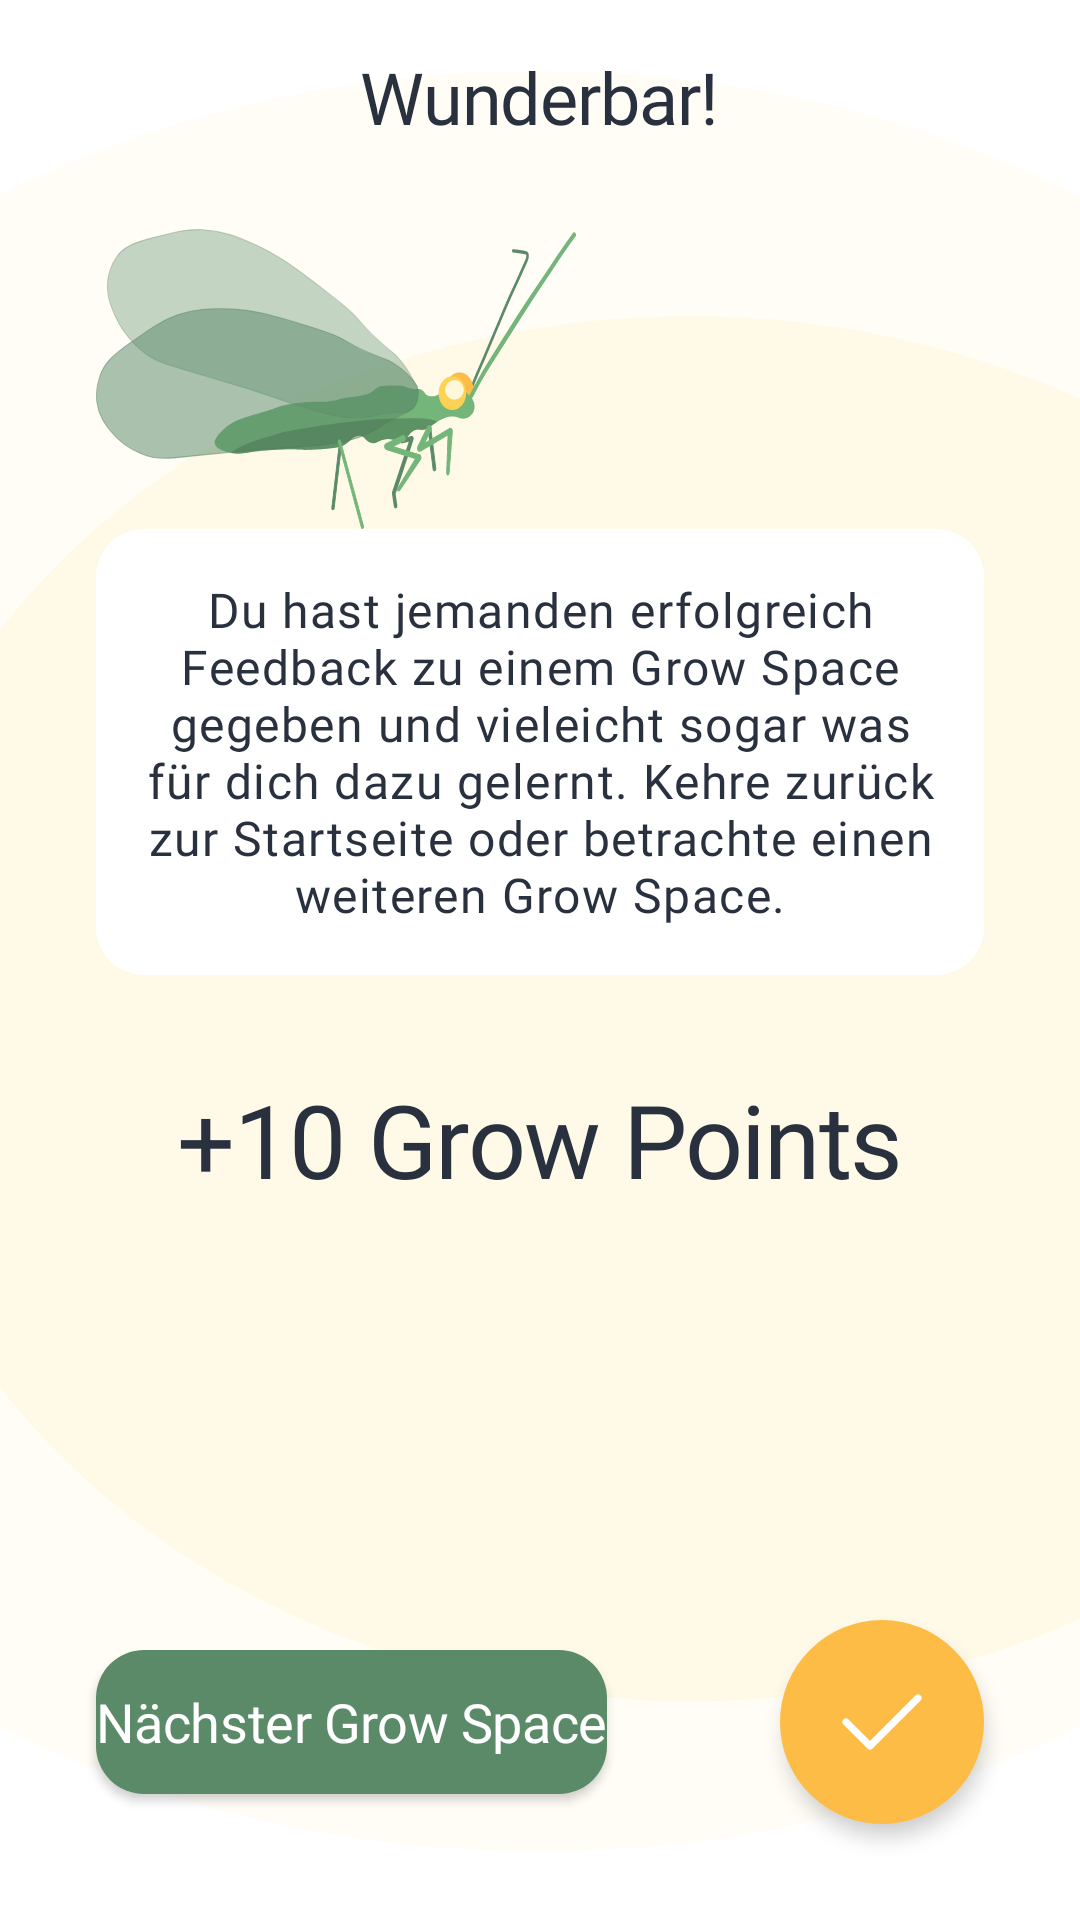

Write the Android layout XML for this screen, with the resource values it uses.
<!-- AndroidManifest.xml: application theme Theme.ResrClient -->
<!-- res/layout/activity_sent_review.xml -->
<?xml version="1.0" encoding="utf-8"?>
<androidx.constraintlayout.widget.ConstraintLayout xmlns:android="http://schemas.android.com/apk/res/android"
    xmlns:app="http://schemas.android.com/apk/res-auto"
    xmlns:tools="http://schemas.android.com/tools"
    android:layout_width="match_parent"
    android:layout_height="match_parent">

    <View
        android:id="@+id/view11"
        android:layout_width="0dp"
        android:layout_height="0dp"
        android:background="@drawable/transparent_bg_element_2"
        app:layout_constraintBottom_toBottomOf="parent"
        app:layout_constraintEnd_toEndOf="parent"
        app:layout_constraintHorizontal_bias="0.0"
        app:layout_constraintStart_toStartOf="parent"
        app:layout_constraintTop_toTopOf="parent"
        app:layout_constraintVertical_bias="0.0" />

    <View
        android:id="@+id/view12"
        android:layout_width="160dp"
        android:layout_height="100dp"
        android:background="@drawable/ic__10923_florfliege"
        app:layout_constraintBottom_toTopOf="@+id/textView10"
        app:layout_constraintStart_toStartOf="@+id/textView10" />

    <TextView
        android:id="@+id/textView10"
        android:layout_width="0dp"
        android:layout_height="wrap_content"
        android:layout_marginStart="32dp"
        android:layout_marginLeft="32dp"
        android:layout_marginTop="128dp"
        android:layout_marginEnd="32dp"
        android:layout_marginRight="32dp"
        android:background="@drawable/input_field"
        android:fontFamily="@font/nunito"
        android:gravity="center"
        android:padding="16dp"
        android:text="Du hast jemanden erfolgreich Feedback zu einem Grow Space gegeben und vieleicht sogar was für dich dazu gelernt. Kehre zurück zur Startseite oder betrachte einen weiteren Grow Space."
        android:textAppearance="@style/B1"
        android:textColor="@color/fontcolor"
        app:layout_constraintEnd_toEndOf="parent"
        app:layout_constraintHorizontal_bias="0.0"
        app:layout_constraintStart_toStartOf="parent"
        app:layout_constraintTop_toBottomOf="@+id/textView5" />

    <TextView
        android:id="@+id/textView5"
        android:layout_width="wrap_content"
        android:layout_height="wrap_content"
        android:layout_marginTop="16dp"
        android:fontFamily="@font/comfortaa"
        android:text="Wunderbar!"
        android:textAppearance="@style/H1"
        android:textColor="@color/fontcolor"
        app:layout_constraintEnd_toEndOf="parent"
        app:layout_constraintStart_toStartOf="parent"
        app:layout_constraintTop_toTopOf="parent" />


    <TextView
        android:id="@+id/textView6"
        android:layout_width="wrap_content"
        android:layout_height="wrap_content"
        android:layout_marginTop="32dp"
        android:fontFamily="@font/comfortaa"
        android:text="+10 Grow Points"
        android:textAppearance="@style/H1"
        android:textColor="@color/fontcolor"
        android:textSize="34sp"
        app:layout_constraintEnd_toEndOf="parent"
        app:layout_constraintStart_toStartOf="parent"
        app:layout_constraintTop_toBottomOf="@+id/textView10" />


    <ImageButton
        android:id="@+id/button2"
        android:layout_width="wrap_content"
        android:layout_height="wrap_content"
        android:layout_marginEnd="32dp"
        android:layout_marginRight="32dp"
        android:layout_marginBottom="32dp"
        android:background="@drawable/round_button"
        android:elevation="4dp"
        android:onClick="chanceActivity"
        android:src="@drawable/ic_mark_24px"
        app:layout_constraintBottom_toBottomOf="parent"
        app:layout_constraintEnd_toEndOf="parent" />

    <Button
        android:id="@+id/button4"
        android:layout_width="0dp"
        android:layout_height="wrap_content"
        android:layout_marginStart="32dp"
        android:layout_marginLeft="32dp"
        android:background="@drawable/button_default"
        android:elevation="4dp"
        android:fontFamily="@font/comfortaa"
        android:onClick="continueReview"
        android:text="Nächster Grow Space"
        android:textAppearance="@style/Button"
        android:textColor="@color/white"
        app:backgroundTint="@color/green02"
        app:layout_constraintBottom_toBottomOf="@+id/button2"
        app:layout_constraintStart_toStartOf="parent"
        app:layout_constraintTop_toTopOf="@+id/button2" />
</androidx.constraintlayout.widget.ConstraintLayout>
<!-- resources referenced by this layout -->
<resources>
  <color name="fontcolor">#29303E</color>
  <color name="green02">#5B8A69</color>
  <color name="white">#FFFFFF</color>
  <!-- drawable button_default (drawable) -->
  <?xml version="1.0" encoding="utf-8"?>
  <selector xmlns:android="http://schemas.android.com/apk/res/android" android:shape="rectangle">
      <item android:state_enabled="true">
          
          <shape android:shape="rectangle">
              <solid android:color="@color/orange" />
              <corners android:radius="16dp" />
          </shape>
      </item>
      />
  </selector>
  <!-- drawable ic_mark_24px (drawable) -->
  <vector xmlns:android="http://schemas.android.com/apk/res/android"
      android:width="32dp"
      android:height="32dp"
      android:viewportWidth="32"
      android:viewportHeight="32">
    <path
        android:pathData="M28,8L12,24L4,16"
        android:strokeLineJoin="round"
        android:strokeWidth="2.4"
        android:fillColor="#00000000"
        android:strokeColor="#ffffff"
        android:strokeLineCap="round"/>
  </vector>
  <!-- drawable round_button (drawable) -->
  <?xml version="1.0" encoding="utf-8"?>
  <shape xmlns:android="http://schemas.android.com/apk/res/android"
      android:shape="oval"  >
      <solid
          android:color="@color/orange"
          />
      <size
          android:width="68dp"
          android:height="68dp"
          />
  </shape>
  <!-- drawable transparent_bg_element_2 (drawable) -->
  <vector xmlns:android="http://schemas.android.com/apk/res/android"
      android:width="200dp"
      android:height="200dp"
      android:viewportWidth="411"
      android:viewportHeight="869">
    <group>
      <clip-path
          android:pathData="M0,0h411v869h-411z"/>
      <path
          android:pathData="M205,435m-403,0a403,403 0,1 1,806 0a403,403 0,1 1,-806 0"
          android:fillColor="#FFF7D9"
          android:fillAlpha="0.25"/>
      <path
          android:pathData="M262.5,456.5m-313.5,0a313.5,313.5 0,1 1,627 0a313.5,313.5 0,1 1,-627 0"
          android:fillColor="#FFF7D9"
          android:fillAlpha="0.5"/>
    </group>
  </vector>
  <style name="B1" parent="@style/TextAppearance.MaterialComponents.Body1">
          <item name="font">@font/nunito</item>
          <item name="android:textStyle">normal</item>
          <item name="android:textSize">16sp</item>
          <item name="android:fontWeight">400</item>
      </style>
  <style name="Button" parent="@style/TextAppearance.MaterialComponents.Headline2">
          <item name="font">@font/comfortaa</item>
          <item name="android:textStyle">normal</item>
          <item name="android:textSize">18sp</item>
          <item name="android:fontWeight">700</item>
          <item name="android:textColor">@color/white</item>
      </style>
  <style name="H1" parent="@style/TextAppearance.MaterialComponents.Headline1">
          <item name="font">@font/comfortaa</item>
          <item name="android:textStyle">normal</item>
          <item name="android:textSize">24sp</item>
          <item name="android:fontWeight">400</item>
      </style>
  <style name="Theme.ResrClient" parent="Theme.MaterialComponents.DayNight.NoActionBar">
          
          <item name="colorPrimary">@color/purple_500</item>
          <item name="colorPrimaryVariant">@color/white</item>
          <item name="colorOnPrimary">@color/white</item>
          
          <item name="colorSecondary">@color/teal_200</item>
          <item name="colorSecondaryVariant">@color/teal_700</item>
          <item name="colorOnSecondary">@color/black</item>
          
          <item name="android:statusBarColor" tools:targetApi="l">?attr/colorPrimaryVariant</item>
          
      </style>
  <color name="orange">#FDBC46</color>
  <color name="green01">#466E51</color>
  <color name="purple_500">#FF6200EE</color>
  <color name="teal_200">#FF03DAC5</color>
  <color name="teal_700">#FF018786</color>
  <color name="black">#FF000000</color>
</resources>
